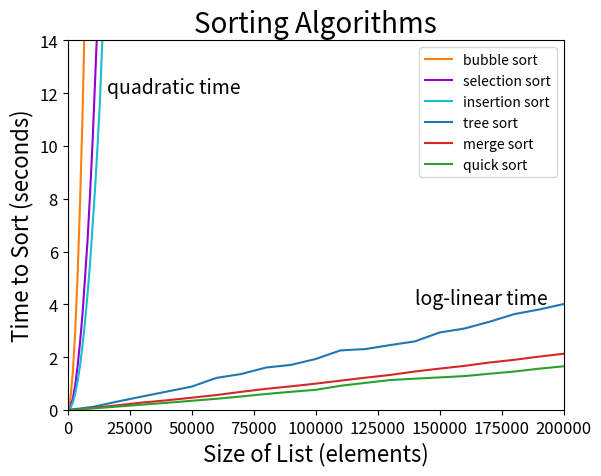

This figure's Python source:
import matplotlib.pyplot as plt

fig = plt.figure()
ax = fig.add_subplot(111)

plt.xlim([0, 200000])
plt.ylim([0, 14])

ax.set_title("Sorting Algorithms", fontsize=20)
ax.set_xlabel("Size of List (elements)", fontsize=16)
ax.set_ylabel("Time to Sort (seconds)", fontsize=16)

plt.xticks(fontsize=12)
plt.yticks(fontsize=12)

ax.text(16000, 12, "quadratic time", fontsize=14)
ax.text(140000, 4, "log-linear time", fontsize=14)


# bubble sort
bubble_xs = [i for i in range(0, 7001, 1000)]
bubble_ys = [0, 0.316637417, 1.358731127, 2.918572092, 5.135054007, 7.916411395, 11.24790769, 15.3819458]
ax.plot(bubble_xs, bubble_ys, c='tab:orange', label="bubble sort")

# selection sort
selection_xs = [i for i in range(0, 12001, 1000)]
selection_ys = [0, 0.099181189, 0.40178215, 0.920364322, 1.671383512, 2.589804009, 3.675705712, 5.028809265, 6.432947223, 8.163354792, 10.09395525, 12.36817226, 14.68760056]
ax.plot(selection_xs, selection_ys, c='darkviolet', label="selection sort")

# insertion sort
insertion_xs = [i for i in range(0, 15001, 1000)]
insertion_ys = [0, 0.064237171, 0.261664558, 0.605969898, 1.091974283, 1.700302461, 2.473288389, 3.347905331, 4.393138773, 5.546518625, 6.925221136, 8.335693843, 9.947850786, 11.70808336, 14.07337099, 15.84565998]
ax.plot(insertion_xs, insertion_ys, c='tab:cyan', label="insertion sort")

# tree sort
tree_xs = [i for i in range(0, 200001, 10000)]
tree_ys = [0, 0.11779917, 0.320486946, 0.51255483, 0.70029946, 0.888280582, 1.21822254, 1.365938609, 1.610196918, 1.710637391, 1.934100108, 2.259315929, 2.31000399, 2.460601145, 2.601133243, 2.938564463, 3.088515384, 3.34250221, 3.632307243, 3.808117787, 4.015129969]
ax.plot(tree_xs, tree_ys, c='tab:blue', label="tree sort")

# merge sort
merge_xs = [i for i in range(0, 200001, 10000)]
merge_ys = [0, 0.080031629, 0.178079152, 0.28397666, 0.369154724, 0.467649408, 0.569375168, 0.690644186, 0.80393847, 0.898687919, 1.000035167, 1.113879932, 1.22577674, 1.329018527, 1.460036092, 1.570010371, 1.67354859, 1.800667858, 1.902015928, 2.023224376, 2.133587994]
ax.plot(merge_xs, merge_ys, c='tab:red', label="merge sort")

# quick sort
quick_xs = [i for i in range(0, 200001, 10000)]
quick_ys = [0, 0.059505538, 0.130772246, 0.204778384, 0.274155564, 0.351184084, 0.427069875, 0.514651964, 0.608474146, 0.691340908, 0.766249699, 0.91936481, 1.02935181, 1.135905274, 1.1894149, 1.236783196, 1.286408225, 1.374805473, 1.457546934, 1.567019841, 1.657306287]
ax.plot(quick_xs, quick_ys, c='tab:green', label="quick sort")


plt.legend(loc='upper right', prop={'size': 10});
plt.show()